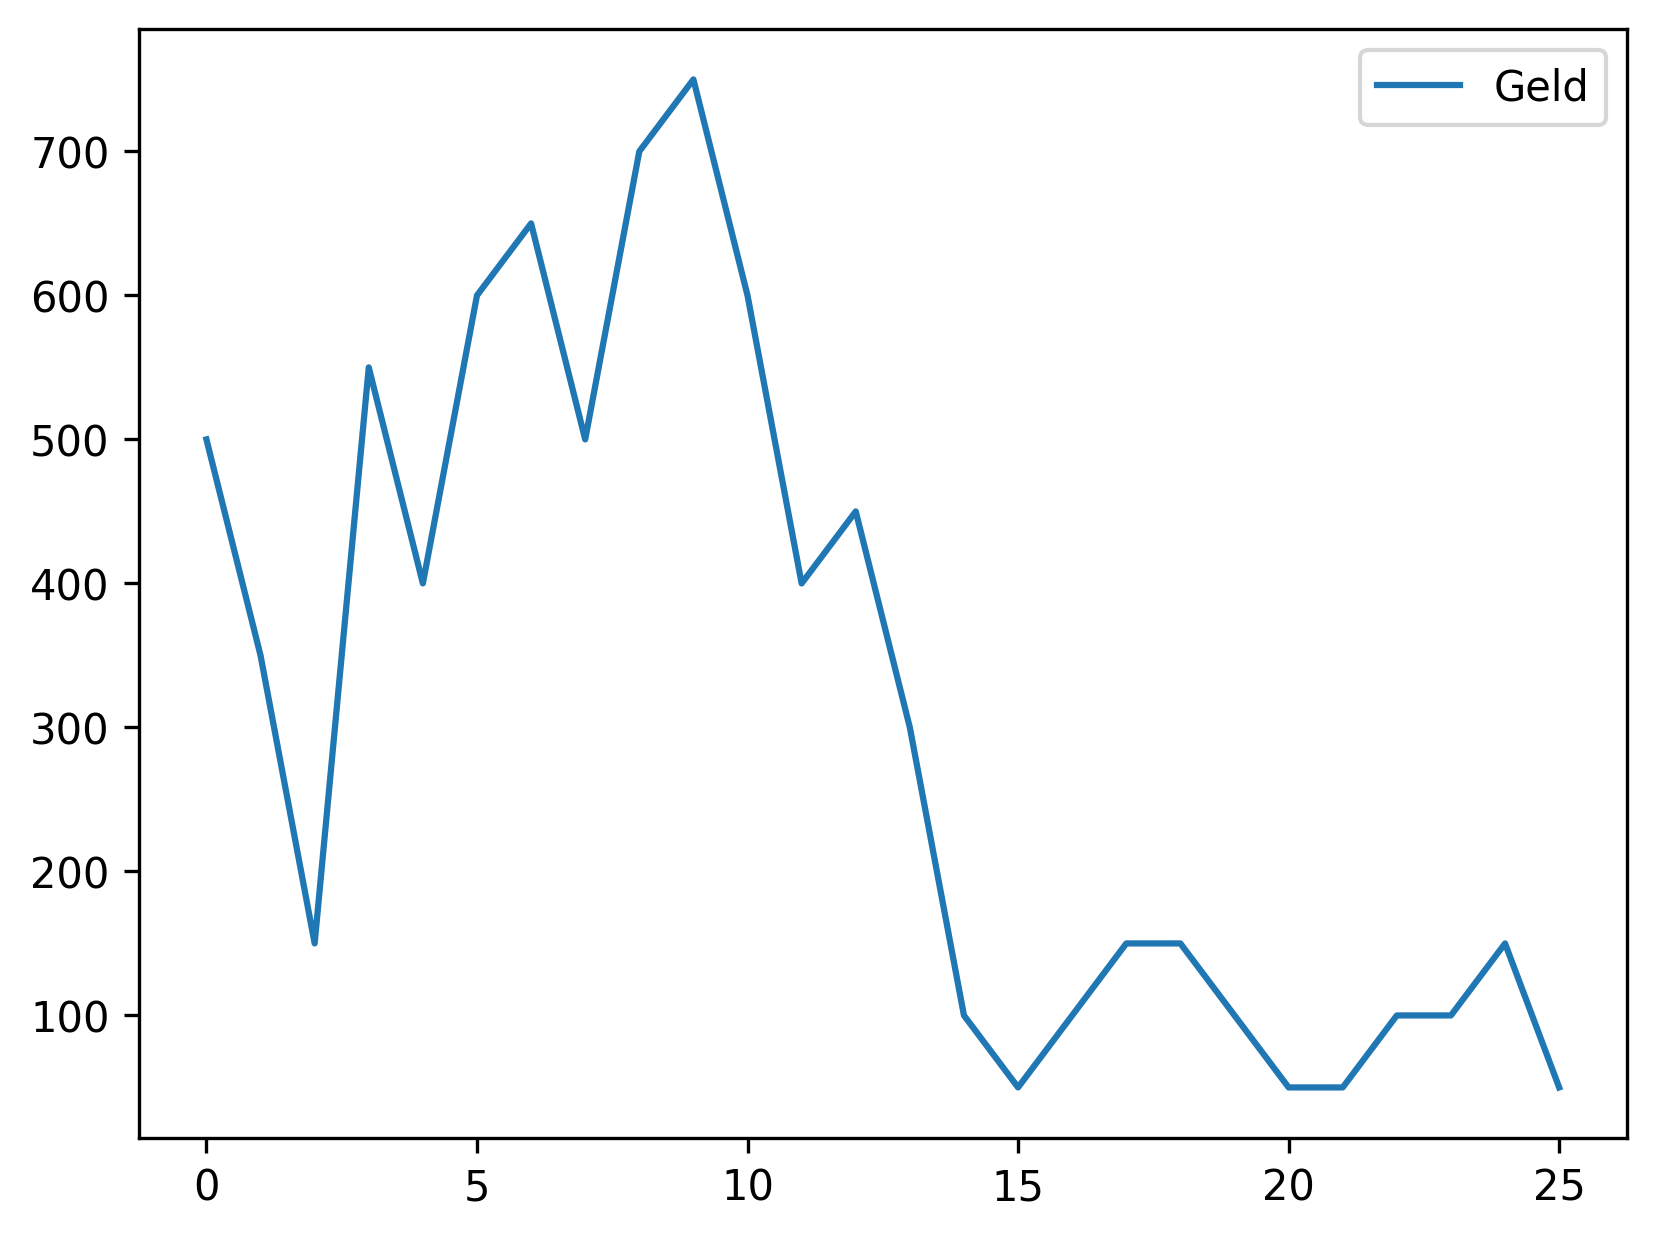

Source data for this figure (header and first rows):
, Geld
0, 500
1, 350
2, 150
3, 550
4, 400
5, 600
6, 650
7, 500
8, 700
9, 750
10, 600
11, 400
12, 450
13, 300
14, 100
15, 50
16, 100
17, 150
18, 150
19, 100
20, 50
21, 50
22, 100
23, 100
24, 150
25, 50
